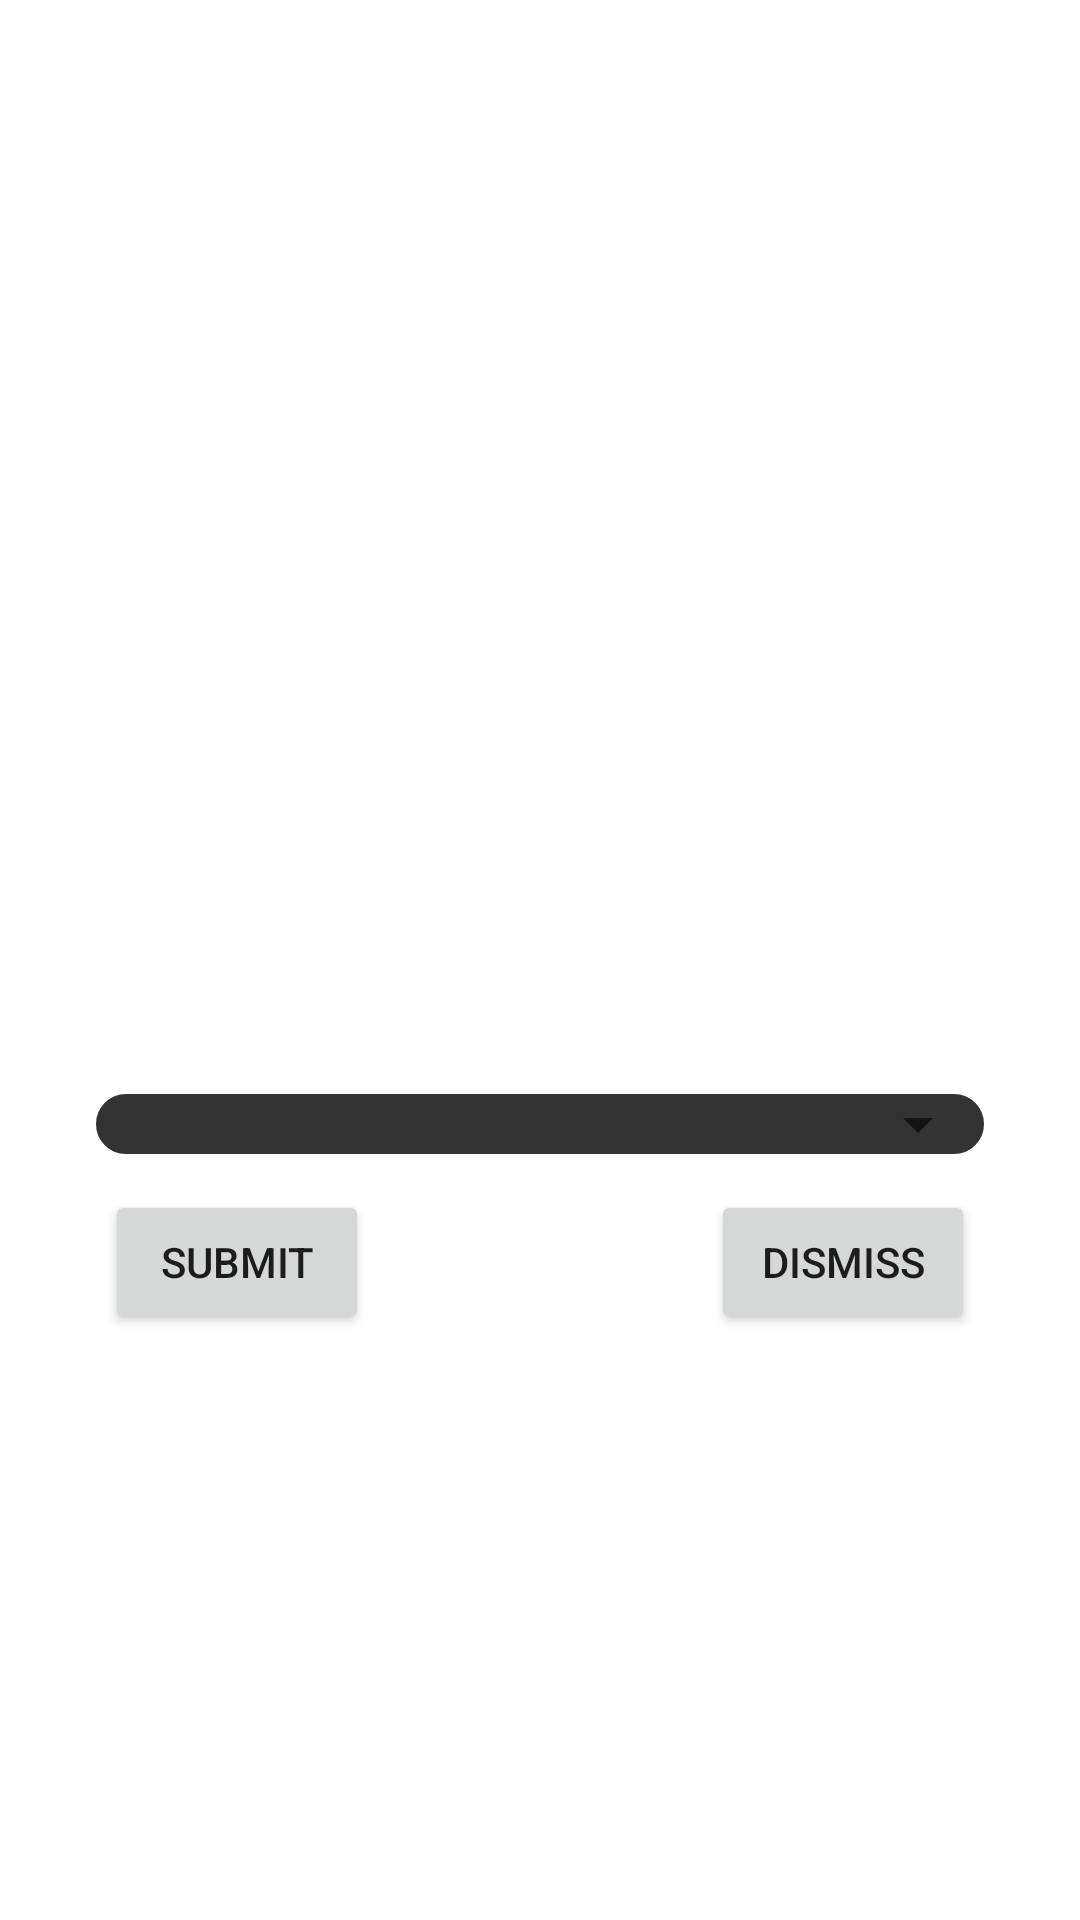

Here is an Android app screen rendered from its layout file. Give the layout XML and the strings, colors and styles it references.
<!-- AndroidManifest.xml: application theme Theme.NextLvL -->
<!-- res/layout/activity_add_submission.xml -->
<?xml version="1.0" encoding="utf-8"?>
<RelativeLayout xmlns:android="http://schemas.android.com/apk/res/android"
    xmlns:app="http://schemas.android.com/apk/res-auto"
    xmlns:tools="http://schemas.android.com/tools"
    android:layout_width="match_parent"
    android:layout_height="match_parent"
    tools:context=".AddSubmissionActivity">
    <LinearLayout
        android:layout_width="match_parent"
        android:layout_height="match_parent"
        android:orientation="vertical"
        android:gravity="center_horizontal">

        <TextView
            android:id="@+id/dareTextView"
            android:layout_width="wrap_content"
            android:layout_height="wrap_content"
            android:text="Enter a dare!"
            android:textColor="@color/white"
            android:textSize="22dp"
            android:layout_marginTop="20dp"
            android:layout_marginBottom="-10dp"/>

        <EditText
            android:id="@+id/addSubmissionText"
            android:layout_width="match_parent"
            android:layout_height="wrap_content"
            android:lines="13"
            android:minLines="10"
            android:background="@drawable/rounded_edittext"
            android:textColor="@color/white"
            android:hint="Selected user has to..."
            android:gravity="top|start"
            android:textColorHint="@color/white"
            android:maxLines="13"
            android:padding="20sp"
            android:layout_margin="30dp"
            android:inputType="textMultiLine"/>

        <TextView
            android:id="@+id/textView2"
            android:layout_width="wrap_content"
            android:layout_height="wrap_content"
            android:text="How many sips is this dare worth?!"
            android:textColor="@color/white"
            android:textSize="22dp"
            android:layout_marginTop="-20dp" />
        <RelativeLayout
            android:layout_width="wrap_content"
            android:layout_height="wrap_content"
            android:layout_marginStart="30dp"
            android:layout_marginEnd="30dp"
            android:background="@drawable/rounded_corners_black_backround">
        <Spinner
            android:id="@+id/sip_spinner"
            android:layout_width="match_parent"
            android:layout_height="wrap_content"
            android:textAlignment="gravity"
            android:gravity="center"
            android:overlapAnchor="false"
            />
        </RelativeLayout>

        <LinearLayout
            android:id="@+id/linearLayout1"
            android:layout_width="match_parent"
            android:layout_height="wrap_content"
            android:gravity="start"
            android:layout_marginTop="10dp"
            android:orientation="horizontal">
            <Button
                android:id="@+id/buttonSubmit"
                android:layout_width="wrap_content"
                android:layout_height="wrap_content"
                android:text="Submit"
                android:layout_marginStart="35dp"
                />
            
            <View
                android:layout_width="0dp"
                android:layout_height="0dp"
                android:layout_weight="1" />
            
            <Button
                android:id="@+id/buttonDismiss"
                android:layout_width="wrap_content"
                android:layout_height="wrap_content"
                android:text="Dismiss"
                android:layout_marginEnd="35dp"
                />
        </LinearLayout>

    </LinearLayout>

</RelativeLayout>
<!-- resources referenced by this layout -->
<resources>
  <color name="white">#FFFFFFFF</color>
  <!-- drawable rounded_corners_black_backround (drawable) -->
  <?xml version="1.0" encoding="utf-8"?>
  <shape xmlns:android="http://schemas.android.com/apk/res/android">
      <solid android:color="#CC000000"/>
      <stroke android:width="2dp" android:color="@android:color/white"/>
      <corners android:radius="40dp" />
  </shape>
  <!-- drawable rounded_edittext (drawable) -->
  <?xml version="1.0" encoding="utf-8"?>
  <shape xmlns:android="http://schemas.android.com/apk/res/android">
      <solid android:color="@android:color/transparent"/>
      <stroke android:width="2dp" android:color="@android:color/white"/>
      <corners android:radius="40dp" />
  </shape>
  <style name="Theme.NextLvL" parent="Theme.MaterialComponents.DayNight.NoActionBar">
          
          <item name="colorPrimary">@color/nextLvLYellow</item>
          <item name="colorPrimaryVariant">@color/purple_700</item>
          <item name="colorOnPrimary">@color/black</item>
          
          <item name="colorSecondary">@color/teal_200</item>
          <item name="colorSecondaryVariant">@color/teal_700</item>
          <item name="colorOnSecondary">@color/black</item>
          
          <item name="android:statusBarColor" tools:targetApi="l">?attr/colorPrimaryVariant</item>
          <item name="android:windowBackground">@drawable/background_alpha2</item>
          <item name="android:colorBackground">@color/backGroundTint</item>
          <item name="colorOnBackground">@color/white</item>
          
      </style>
  <color name="nextLvLYellow">#FFCD00</color>
  <color name="purple_700">#FF3700B3</color>
  <color name="black">#FF000000</color>
  <color name="teal_200">#FF03DAC5</color>
  <color name="teal_700">#FF018786</color>
</resources>
